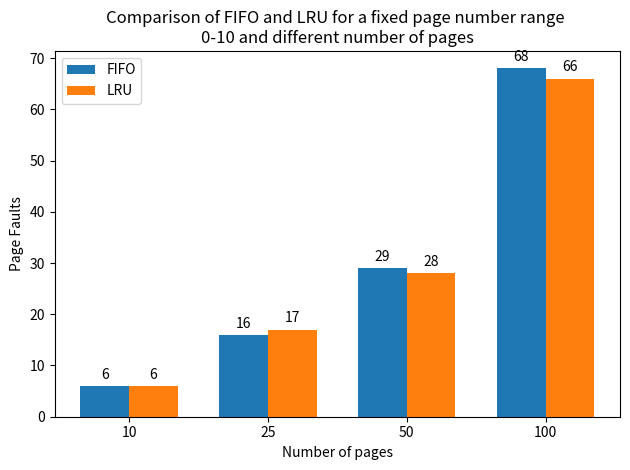

Source code (Python):
import random
import numpy as np
import matplotlib.pyplot as plt
import sys

pages = []  # declaring a list of pages that will contain all generated pages

def generator(number, range_stop, generated_pages):  # generator function
    generated_pages.clear()
    for i in range(number):  # adding generated pages to the list, specifying the range of page numbers
        generated_pages.append(random.randint(0, range_stop))

def stats(page_fault, number):  # function responsible for calculating statistical data for each algorithm
    page_fault_probability = page_fault/number
    page_fault_percentage = page_fault_probability * 100
    print("Total number of page faults are: " + str(page_fault))
    print("Page fault probability: " + str(page_fault_probability))
    print("Page fault percentage: " + str(round(page_fault_percentage, 2)))

# FIFO
def fifo(number, generated_pages):  # FIFO function for sorting for this algorithm
    print("\nFIFO")
    print("Generated pages:" + str(generated_pages))
    capacity = 4  # number of slots
    pf = 0
    list_of_pages = []  # list to store sorted pages
    queue = []  # auxiliary list to maintain page entry order
    for i in range(number):  # dividing the algorithm into two cases, first when the list is not yet full
        if len(list_of_pages) < capacity:  # checking if the number of pages is less than the number of available slots
            if generated_pages[i] not in list_of_pages:  # if the page is not in the list, add it to the end
                list_of_pages.append(generated_pages[i])
                pf += 1  # updating the page faults count on each replacement
                queue.append(generated_pages[i])  # second list storing the same pages but in order
        else:  # second case when the list is full
            if generated_pages[i] not in list_of_pages:  # if the page is not in the list, a replacement occurs
                val = queue[0]
                queue.remove(val)
                ind = list_of_pages.index(val)
                list_of_pages[ind] = generated_pages[i]
                queue.append(generated_pages[i])
                pf += 1
    print("Final FIFO list of pages: " + str(list_of_pages))
    stats(pf, number)  # calling the function that calculates statistics for this algorithm
    return pf  # returning the number of page faults

# LRU
def lru(number, generated_pages):
    print("\nLRU")
    capacity = 4
    pf = 0
    list_of_pages = []
    queue = []

    for i in range(number):  # similar to FIFO
        if len(list_of_pages) < capacity:
            if generated_pages[i] not in list_of_pages:
                list_of_pages.append(generated_pages[i])
                pf += 1
                queue.append(generated_pages[i])
        else:
            if generated_pages[i] not in list_of_pages:
                val = queue[0]
                queue.remove(val)
                ind = list_of_pages.index(val)
                list_of_pages[ind] = generated_pages[i]
                queue.append(generated_pages[i])
                pf += 1
            else:  # with the difference that when the page is already in the list
                val2 = queue.index(generated_pages[i])  # only the order in the queue changes
                del queue[val2]
                queue.append(generated_pages[i])  # the incoming page moves to the end of the queue, as it was used most recently
                                                # unlike FIFO, this option is considered

    print("Final LRU list of pages: " + str(list_of_pages))
    stats(pf, number)
    return pf

print("\nComparison of FIFO and LRU for a fixed page number range 0-10 and different number of pages")

# Obtaining data for plots
generator(10, 10, pages)  # generating required experiments
fifo_pg10 = fifo(10, pages)
lru_pg10 = lru(10, pages)

generator(25, 10, pages)
fifo_pg25 = fifo(25, pages)
lru_pg25 = lru(25, pages)

generator(50, 10, pages)
fifo_pg75 = fifo(50, pages)
lru_pg75 = lru(50, pages)

generator(100, 10, pages)
fifo_pg125 = fifo(100, pages)
lru_pg125 = lru(100, pages)

# Generating a bar chart for comparison
def plot_comparison_bar(data_fifo, data_lru, title, ylabel):  # function for automatically generating plots
    x = np.arange(len(data_fifo))
    width = 0.35

    fig, ax = plt.subplots()
    fifo_bars = ax.bar(x - width/2, data_fifo, width, label='FIFO')
    lru_bars = ax.bar(x + width/2, data_lru, width, label='LRU')

    ax.set_xlabel('Number of pages')
    ax.set_ylabel(ylabel)
    ax.set_title(title)
    ax.set_xticks(x)
    ax.set_xticklabels(['10', '25', '50', '100'])
    ax.legend()

    # adding labels to bars
    def add_labels(bars):
        for bar in bars:
            height = bar.get_height()
            ax.annotate('{}'.format(height),
                        xy=(bar.get_x() + bar.get_width() / 2, height),
                        xytext=(0, 3),  # 3 points above the bar height
                        textcoords="offset points",
                        ha='center', va='bottom')

    add_labels(fifo_bars)
    add_labels(lru_bars)

    fig.tight_layout()

    plt.show()

# Generating plots for different experiments
plot_comparison_bar([fifo_pg10, fifo_pg25, fifo_pg75, fifo_pg125],
                    [lru_pg10, lru_pg25, lru_pg75, lru_pg125],
                    'Comparison of FIFO and LRU for a fixed page number range \n0-10 and different number of pages', 'Page Faults')
